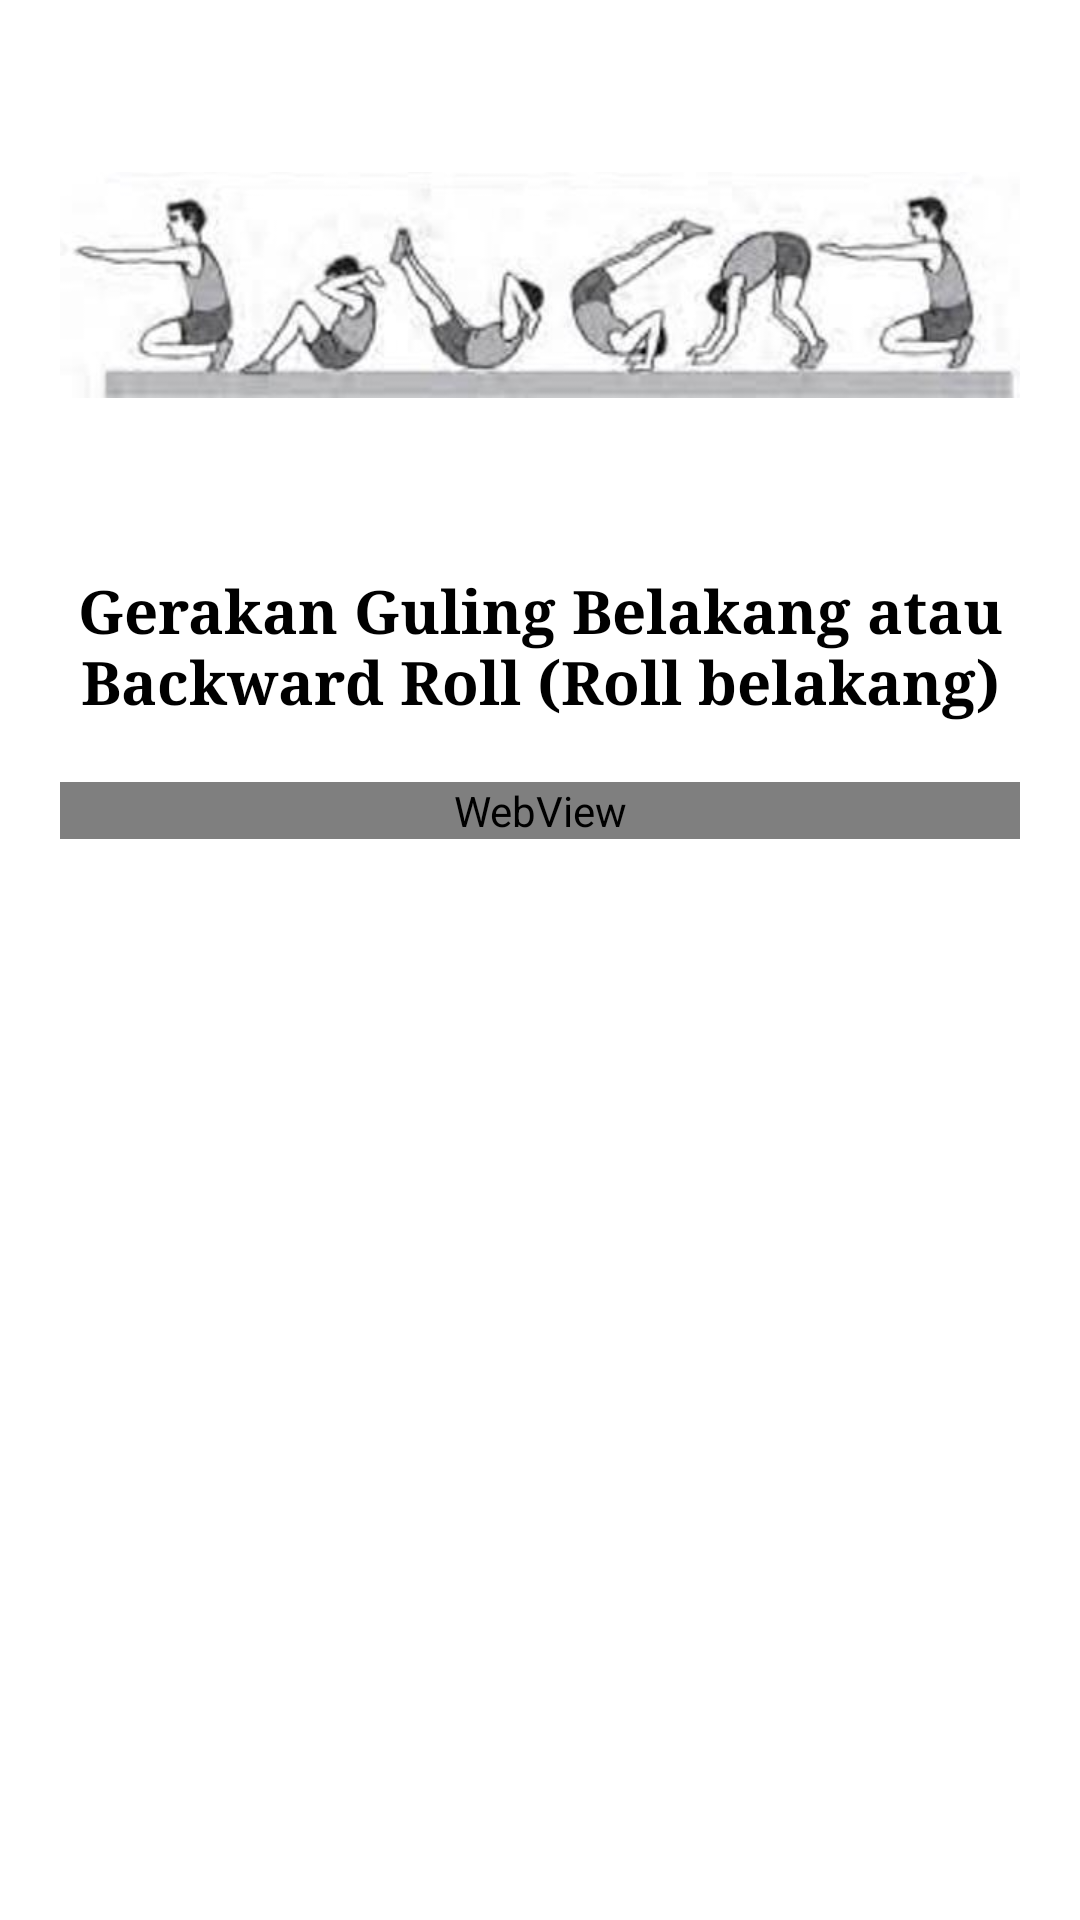

Write the Android layout XML for this screen, with the resource values it uses.
<!-- AndroidManifest.xml: application theme AppTheme -->
<!-- res/layout/activity_guling_belakang.xml -->
<?xml version="1.0" encoding="utf-8"?>
<LinearLayout xmlns:android="http://schemas.android.com/apk/res/android"
    xmlns:tools="http://schemas.android.com/tools"
    android:layout_width="match_parent"
    android:layout_height="match_parent"
    android:orientation="vertical"
    android:padding="20dp"
    android:background="@color/white"
    tools:context=".GulingBelakang">


    <ImageView
        android:layout_width="match_parent"
        android:layout_height="150dp"
        android:layout_gravity="center"
        android:src="@drawable/rollbelakang"/>

    <TextView
        android:layout_width="match_parent"
        android:layout_height="wrap_content"
        android:layout_marginBottom="20dp"
        android:layout_marginTop="20dp"
        android:fontFamily="serif"
        android:gravity="center"
        android:text="Gerakan Guling Belakang atau Backward Roll (Roll belakang)"
        android:textColor="@color/black"
        android:textSize="20sp"
        android:textStyle="bold"
        tools:ignore="HardcodedText"/>
    <ScrollView
        android:layout_width="match_parent"
        android:layout_height="match_parent"
        android:scrollbars="none">
        <WebView
            android:id="@+id/webview2"
            android:layout_width="match_parent"
            android:layout_height="match_parent"/>
    </ScrollView>

</LinearLayout>
<!-- resources referenced by this layout -->
<resources>
  <color name="black">#FF000000</color>
  <color name="white">#FFFFFF</color>
  <!-- drawable rollbelakang: jpg bitmap (drawable, 13194 bytes) -->
  <style name="AppTheme" parent="Theme.AppCompat.Light.NoActionBar">
          
          <item name="colorPrimary">@color/colorPrimary</item>
          <item name="colorPrimaryDark">@color/colorPrimaryDark</item>
          <item name="colorAccent">@color/colorAccent</item>
      </style>
  <color name="colorPrimary">#3F51B5</color>
  <color name="colorPrimaryDark">#303F9F</color>
  <color name="colorAccent">#FF4081</color>
</resources>
